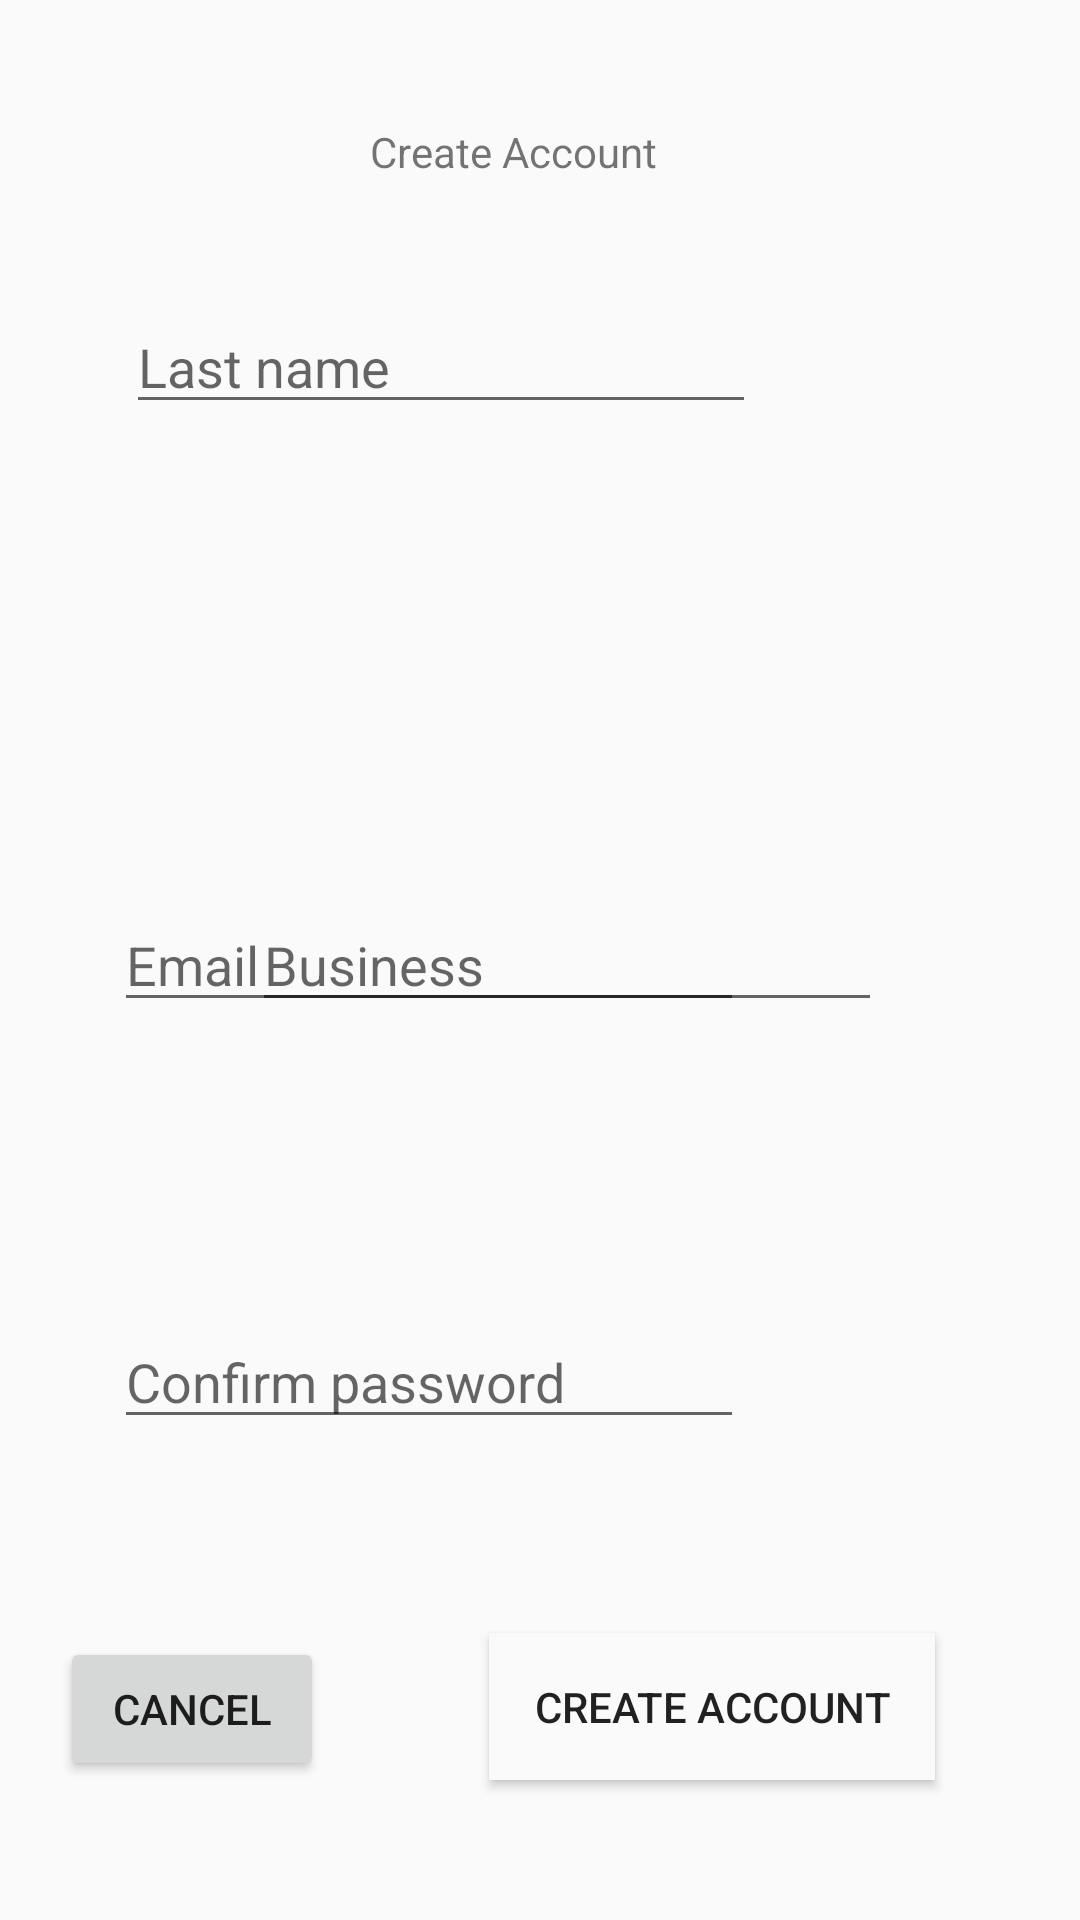

Write the Android layout XML for this screen, with the resource values it uses.
<!-- AndroidManifest.xml: application theme AppTheme -->
<!-- res/layout/activity_accountsetup.xml -->
<?xml version="1.0" encoding="utf-8"?>
<androidx.constraintlayout.widget.ConstraintLayout xmlns:android="http://schemas.android.com/apk/res/android"
    xmlns:app="http://schemas.android.com/apk/res-auto"
    xmlns:tools="http://schemas.android.com/tools"
    android:layout_width="match_parent"
    android:layout_height="match_parent"
    android:descendantFocusability="beforeDescendants"
    android:focusableInTouchMode="true"
    tools:context=".Accountsetup">

    <TextView
        android:id="@+id/textView10"
        android:layout_width="wrap_content"
        android:layout_height="wrap_content"
        android:text="Create Account"
        app:layout_constraintBottom_toBottomOf="parent"
        app:layout_constraintEnd_toEndOf="parent"
        app:layout_constraintHorizontal_bias="0.466"
        app:layout_constraintStart_toStartOf="parent"
        app:layout_constraintTop_toTopOf="parent"
        app:layout_constraintVertical_bias="0.066" />

    <EditText
        android:id="@+id/fname"
        android:layout_width="wrap_content"
        android:layout_height="wrap_content"
        android:layout_marginStart="84dp"
        android:layout_marginLeft="84dp"
        android:layout_marginTop="100dp"
        android:ems="10"
        android:hint="First name"
        android:inputType="textPersonName"
        app:layout_constraintBottom_toTopOf="@+id/bname"
        app:layout_constraintEnd_toStartOf="@+id/lname"
        app:layout_constraintHorizontal_bias="0.024"
        app:layout_constraintStart_toStartOf="parent"
        app:layout_constraintTop_toTopOf="parent"
        app:layout_constraintVertical_bias="0.0" />

    <EditText
        android:id="@+id/lname"
        android:layout_width="wrap_content"
        android:layout_height="wrap_content"
        android:layout_marginTop="100dp"
        android:layout_marginEnd="108dp"
        android:layout_marginRight="108dp"
        android:ems="10"
        android:hint="Last name"
        android:inputType="textPersonName"
        app:layout_constraintBottom_toTopOf="@+id/innemail"
        app:layout_constraintEnd_toEndOf="parent"
        app:layout_constraintTop_toTopOf="parent"
        app:layout_constraintVertical_bias="0.0" />

    <EditText
        android:id="@+id/bname"
        android:layout_width="wrap_content"
        android:layout_height="wrap_content"
        android:layout_marginStart="84dp"
        android:layout_marginLeft="84dp"
        android:ems="10"
        android:hint="Business"
        android:inputType="textPersonName"
        app:layout_constraintBottom_toBottomOf="parent"
        app:layout_constraintEnd_toStartOf="@+id/innemail"
        app:layout_constraintHorizontal_bias="0.0"
        app:layout_constraintStart_toStartOf="parent"
        app:layout_constraintTop_toTopOf="parent" />

    <EditText
        android:id="@+id/inemail"
        android:layout_width="wrap_content"
        android:layout_height="wrap_content"
        android:layout_marginEnd="112dp"
        android:layout_marginRight="112dp"
        android:ems="10"
        android:hint="Email"
        android:inputType="textEmailAddress"
        app:layout_constraintBottom_toBottomOf="parent"
        app:layout_constraintEnd_toEndOf="parent"
        app:layout_constraintTop_toTopOf="parent" />

    <EditText
        android:id="@+id/inpasswrd"
        android:layout_width="wrap_content"
        android:layout_height="wrap_content"
        android:layout_marginStart="84dp"
        android:layout_marginLeft="84dp"
        android:ems="10"
        android:hint="Password"
        android:inputType="textPassword"
        app:layout_constraintBottom_toBottomOf="parent"
        app:layout_constraintEnd_toStartOf="@+id/cinpasswd"
        app:layout_constraintHorizontal_bias="0.024"
        app:layout_constraintStart_toStartOf="parent"
        app:layout_constraintTop_toTopOf="parent"
        app:layout_constraintVertical_bias="0.732" />

    <EditText
        android:id="@+id/cinpasswd"
        android:layout_width="wrap_content"
        android:layout_height="wrap_content"
        android:layout_marginEnd="112dp"
        android:layout_marginRight="112dp"
        android:ems="10"
        android:hint="Confirm password"
        android:inputType="textPassword"
        app:layout_constraintBottom_toBottomOf="parent"
        app:layout_constraintEnd_toEndOf="parent"
        app:layout_constraintTop_toTopOf="parent"
        app:layout_constraintVertical_bias="0.732" />

    <Button
        android:id="@+id/presscreate"
        android:layout_width="wrap_content"
        android:layout_height="wrap_content"
        android:background="#FAFAFA"
        android:padding="15sp"
        android:shadowColor="#D5BCBC"
        android:text="Create Account"
        app:layout_constraintBottom_toBottomOf="parent"
        app:layout_constraintEnd_toEndOf="parent"
        app:layout_constraintHorizontal_bias="0.772"
        app:layout_constraintStart_toStartOf="parent"
        app:layout_constraintTop_toTopOf="parent"
        app:layout_constraintVertical_bias="0.921" />

    <Button
        android:id="@+id/cancelcc"
        android:layout_width="wrap_content"
        android:layout_height="wrap_content"
        android:text="Cancel"
        app:layout_constraintBottom_toBottomOf="parent"
        app:layout_constraintEnd_toStartOf="@+id/presscreate"
        app:layout_constraintHorizontal_bias="0.266"
        app:layout_constraintStart_toStartOf="parent"
        app:layout_constraintTop_toTopOf="parent"
        app:layout_constraintVertical_bias="0.922" />

</androidx.constraintlayout.widget.ConstraintLayout>
<!-- resources referenced by this layout -->
<resources>
  <style name="AppTheme" parent="Theme.AppCompat.Light.DarkActionBar">
          
          <item name="colorPrimary">@color/colorPrimary</item>
          <item name="colorPrimaryDark">@color/colorPrimaryDark</item>
          <item name="colorAccent">@color/colorAccent</item>
      </style>
  <!-- not gathered from this repository: default colours our renderer supplied (Android Studio template values) -->
  <color name="colorPrimary">#FF6200EE</color>
  <color name="colorPrimaryDark">#FF3700B3</color>
  <color name="colorAccent">#FF03DAC5</color>
</resources>
